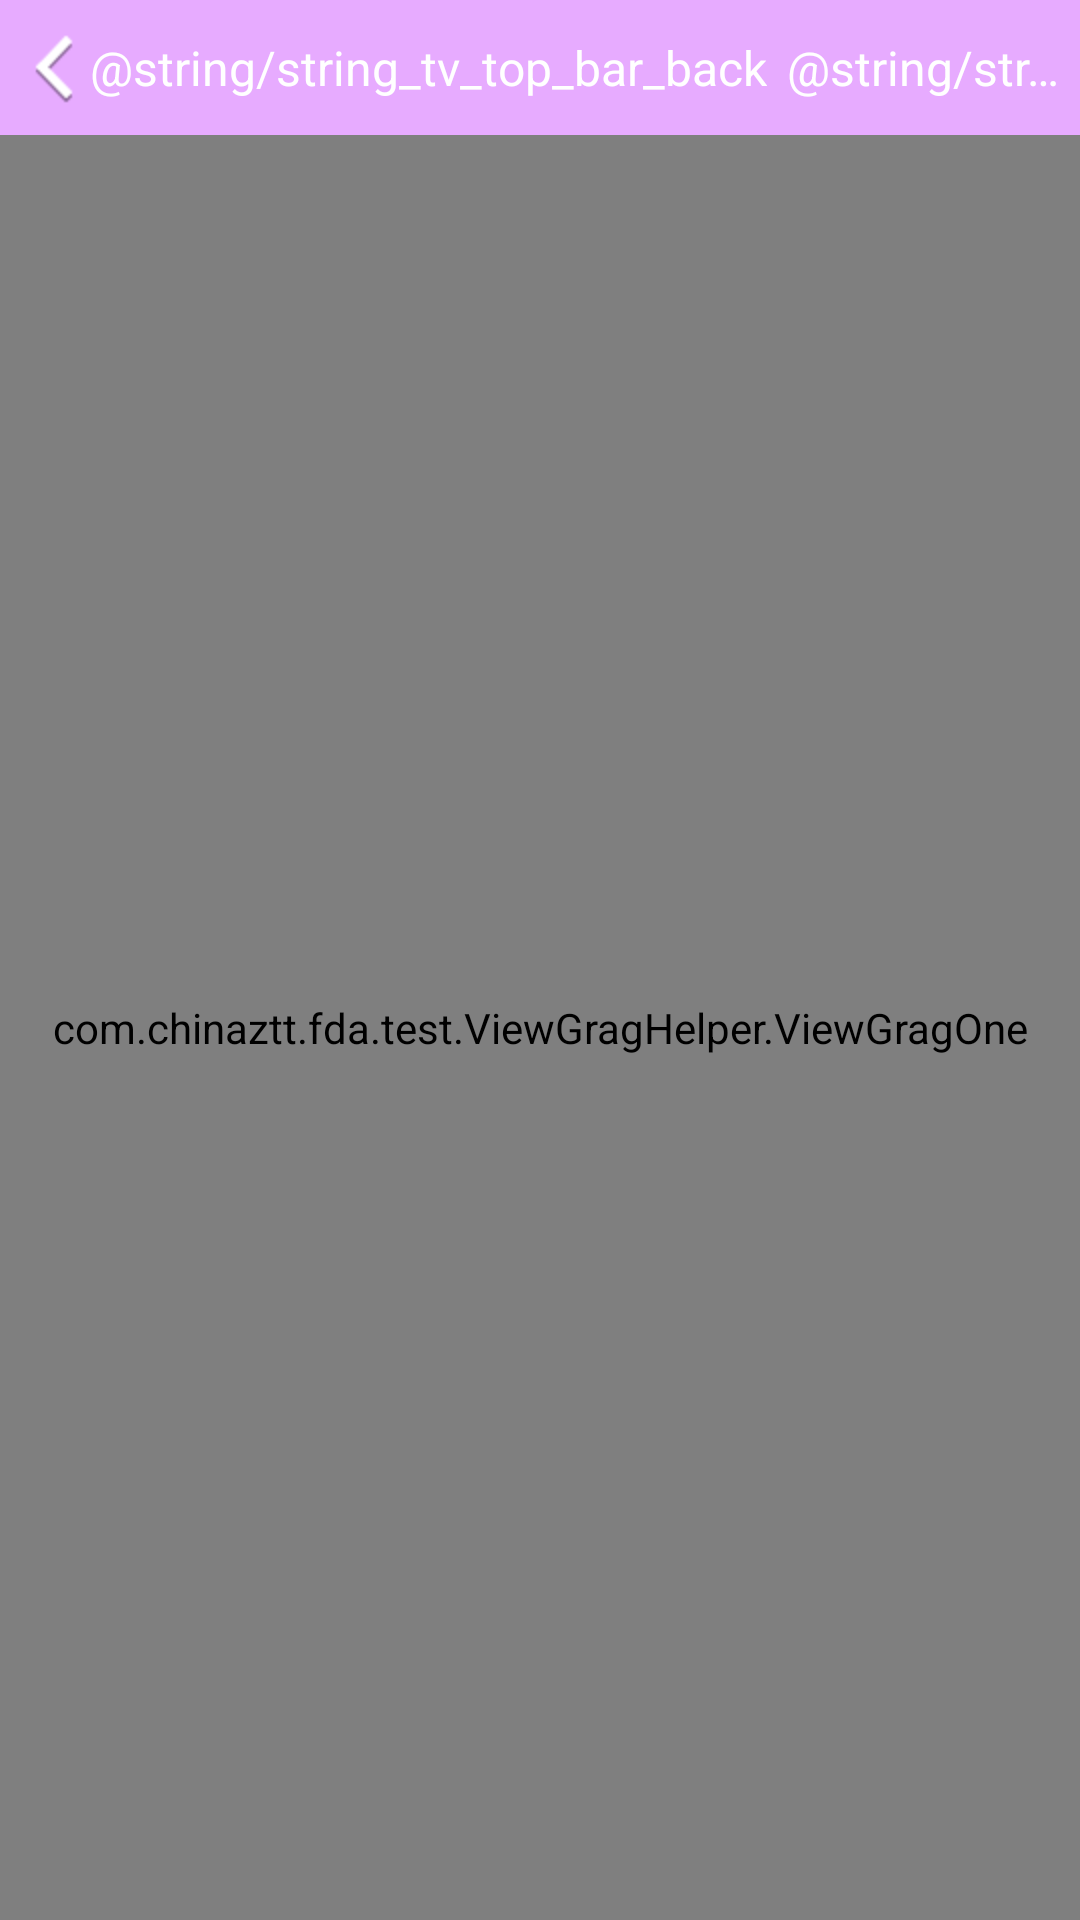

Produce the Android XML layout that renders to this screen, including the resource entries it uses.
<!-- AndroidManifest.xml: application theme AppTheme -->
<!-- res/layout/view_grag_helper_layout.xml -->
<?xml version="1.0" encoding="utf-8"?>
<LinearLayout xmlns:android="http://schemas.android.com/apk/res/android"
    android:orientation="vertical" android:layout_width="match_parent"
    android:layout_height="match_parent">
    <include layout="@layout/common_top_bar_layout"/>
    <com.chinaztt.fda.test.ViewGragHelper.ViewGragOne
        android:layout_width="fill_parent"
        android:layout_height="fill_parent">
        <TextView
            android:id="@+id/tv_one"
            android:layout_width="120dp"
            android:layout_height="120dp"
            android:layout_margin="10dp"
            android:text="TV_ONE"
            android:gravity="center"
            android:background="@color/color_1"/>
        <TextView
            android:id="@+id/tv_two"
            android:layout_width="120dp"
            android:layout_height="120dp"
            android:layout_marginTop="200dp"
            android:layout_marginLeft="50dp"
            android:text="TV_TWO"
            android:gravity="center"
            android:background="@color/color_3"/>
    </com.chinaztt.fda.test.ViewGragHelper.ViewGragOne>
</LinearLayout>
<!-- res/layout/common_top_bar_layout.xml (included above) -->
<?xml version="1.0" encoding="utf-8"?>
<RelativeLayout xmlns:android="http://schemas.android.com/apk/res/android"
    android:layout_width="fill_parent"
    android:layout_height="45dip"
    android:visibility="visible"
    android:background="@color/middle_red" >
    <LinearLayout
        android:id="@+id/top_bar_linear_back"
        android:layout_width="wrap_content"
        android:layout_height="50dip"
        android:gravity="center_vertical"
        android:orientation="horizontal"
        >

        <ImageView
            android:id="@+id/top_bar_img_back"
            android:layout_width="wrap_content"
            android:layout_height="wrap_content"
            android:layout_marginLeft="10dip"
            android:src="@drawable/header_back" />

        <TextView
            android:id="@+id/top_bar_tv_back"
            style="@style/style_textview_one"
            android:layout_marginLeft="4dip"
            android:text="@string/string_tv_top_bar_back"
            android:textSize="16sp" />
    </LinearLayout>
    <TextView
        android:layout_toRightOf="@id/top_bar_linear_back"
        android:id="@+id/top_bar_title"
        style="@style/style_textview_one"
        android:gravity="center"
        android:layout_marginLeft="5dp"
        android:layout_marginRight="5dp"
        android:layout_centerInParent="true"
        android:text="@string/string_tv_setting"
        />
</RelativeLayout>
<!-- resources referenced by this layout -->
<resources>
  <color name="color_1">#FFE1FF</color>
  <color name="color_3">#C1FFC1</color>
  <color name="middle_red">#e7abff</color>
  <!-- drawable header_back: png bitmap (drawable-hdpi, 918 bytes) -->
  <style name="style_textview_one">
          <item name="android:textSize">16sp</item>
          <item name="android:textColor">@color/white</item>
          <item name="android:layout_width">wrap_content</item>
          <item name="android:layout_height">wrap_content</item>
          <item name="android:singleLine">true</item>
      </style>
  <style name="AppTheme" parent="android:Theme.Light">
          <item name="android:windowNoTitle">true</item>
      </style>
  <color name="white">#FFFFFF</color>
</resources>
